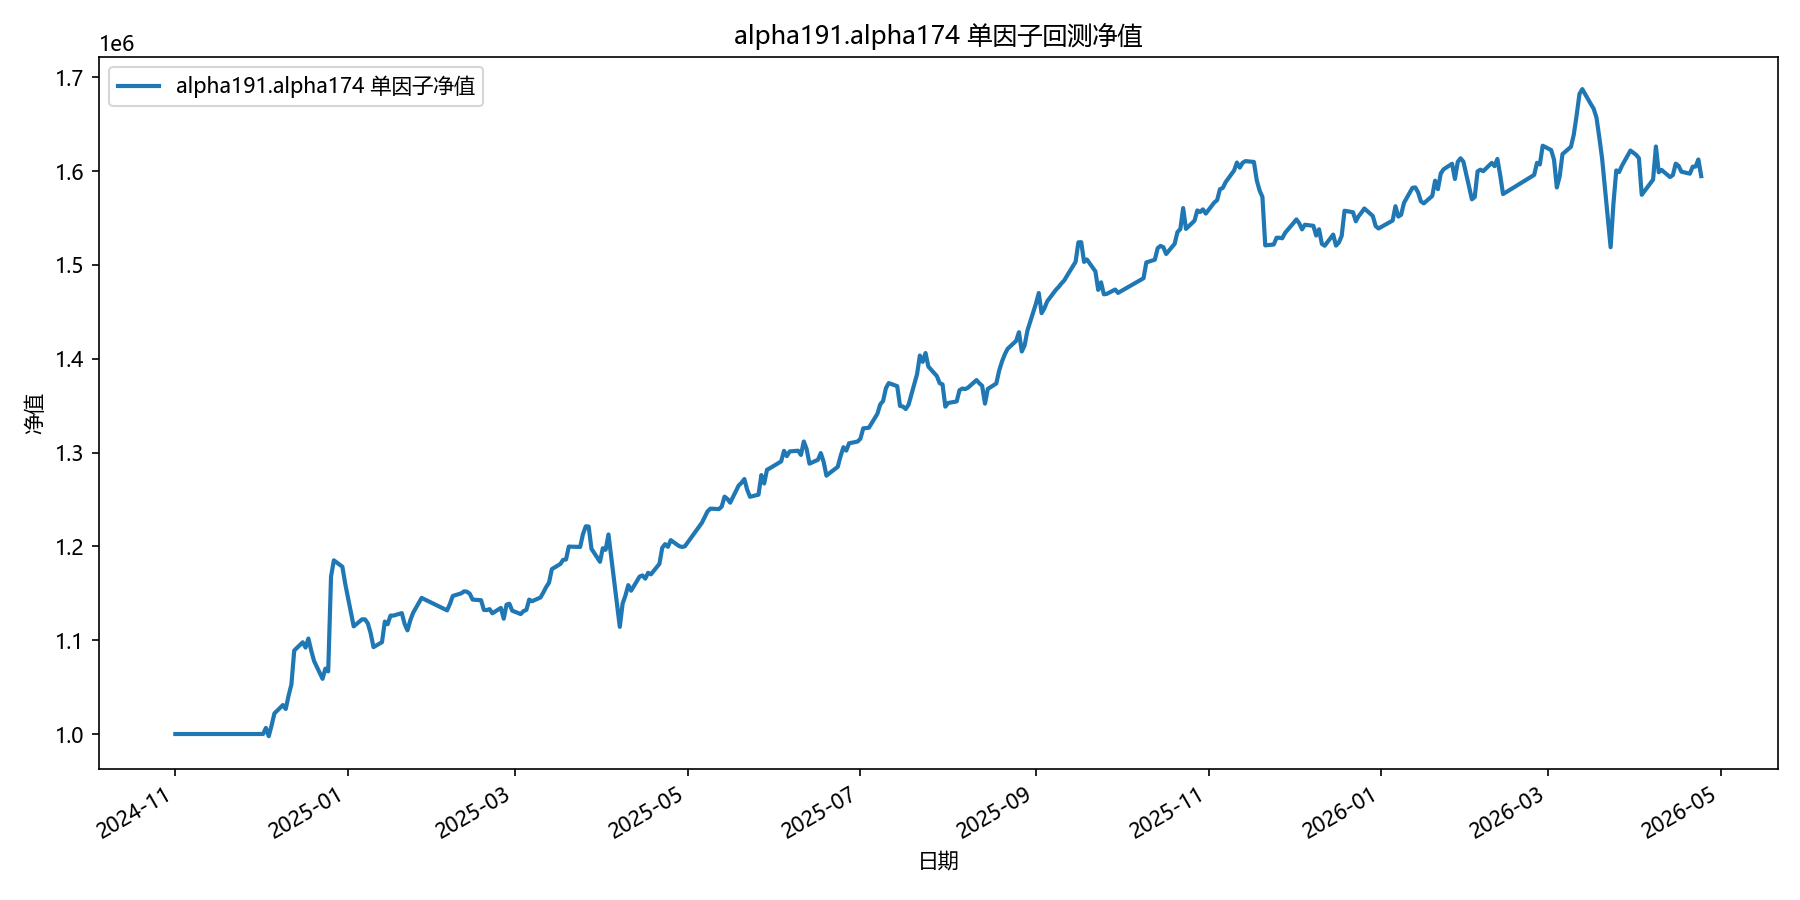

Source data for this figure (header and first rows):
date, equity
2024-11-01, 1000000
2024-11-04, 1000000
2024-11-05, 1000000
2024-11-06, 1000000
2024-11-07, 1000000
2024-11-08, 1000000
2024-11-11, 1000000
2024-11-12, 1000000
2024-11-13, 1000000
2024-11-14, 1000000
2024-11-15, 1000000
2024-11-18, 1000000
2024-11-19, 1000000
2024-11-20, 1000000
2024-11-21, 1000000
2024-11-22, 1000000
2024-11-25, 1000000
2024-11-26, 1000000
2024-11-27, 1000000
2024-11-28, 1000000
2024-11-29, 1000000
2024-12-02, 1000000
2024-12-03, 1006479
2024-12-04, 997664
2024-12-05, 1009084
2024-12-06, 1021996
2024-12-09, 1030869
2024-12-10, 1026692
2024-12-11, 1040884
2024-12-12, 1052875
2024-12-13, 1088989
2024-12-16, 1097788
2024-12-17, 1092150
2024-12-18, 1101769
2024-12-19, 1088965
2024-12-20, 1077882
2024-12-23, 1058825
2024-12-24, 1069686
2024-12-25, 1066797
2024-12-26, 1167884
2024-12-27, 1185136
2024-12-30, 1178333
2024-12-31, 1160397
2025-01-02, 1129993
2025-01-03, 1114750
2025-01-06, 1122315
2025-01-07, 1122147
2025-01-08, 1117936
2025-01-09, 1107328
2025-01-10, 1092605
2025-01-13, 1097916
2025-01-14, 1119838
2025-01-15, 1117002
2025-01-16, 1126240
2025-01-17, 1126193
2025-01-20, 1128875
2025-01-21, 1117315
2025-01-22, 1110499
2025-01-23, 1121209
2025-01-24, 1129217
... 299 more rows
